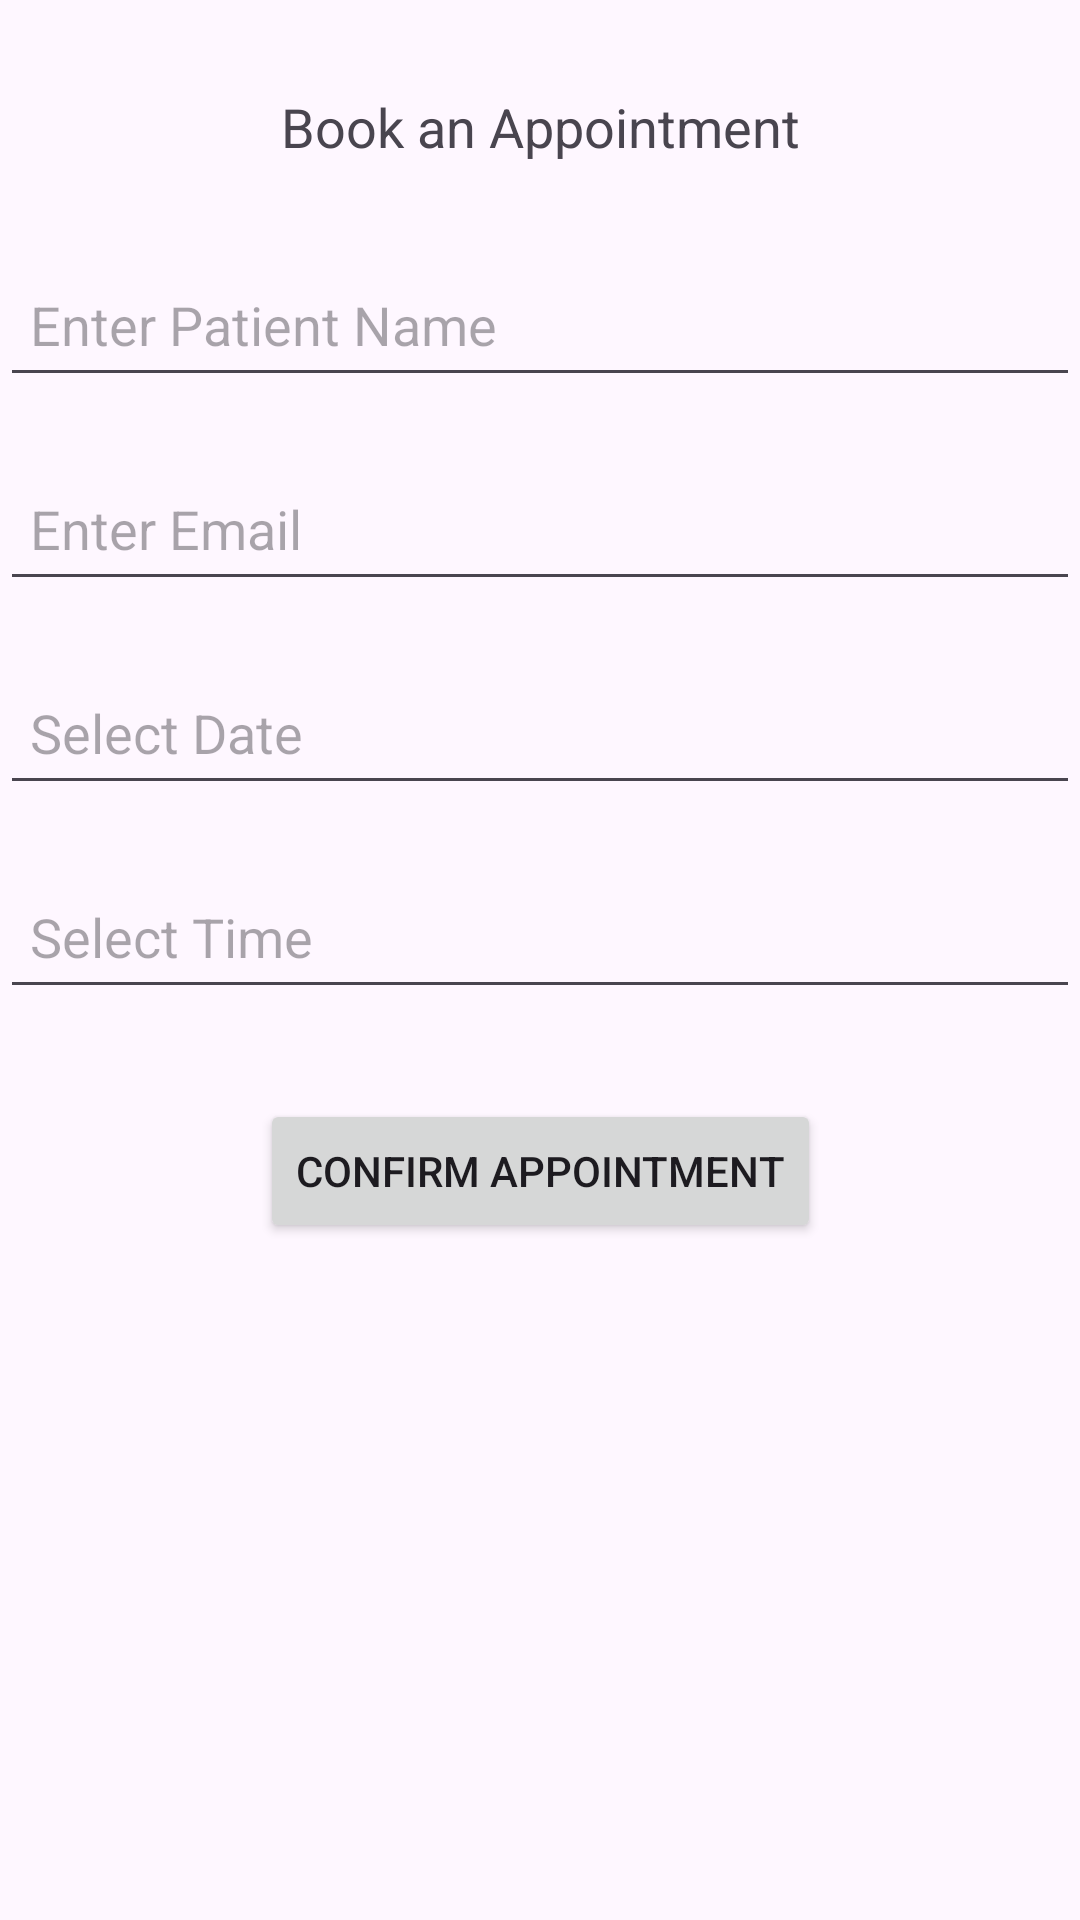

Write the Android layout XML for this screen, with the resource values it uses.
<!-- AndroidManifest.xml: application theme Theme.MediSyncHealthcareApplication -->
<!-- res/layout/activity_appointment.xml -->
<?xml version="1.0" encoding="utf-8"?>
<androidx.constraintlayout.widget.ConstraintLayout xmlns:android="http://schemas.android.com/apk/res/android"
    xmlns:app="http://schemas.android.com/apk/res-auto"
    xmlns:tools="http://schemas.android.com/tools"
    android:layout_width="match_parent"
    android:layout_height="match_parent"
    tools:context=".AppointmentActivity">

    <TextView
        android:id="@+id/textViewAppointment"
        android:layout_width="wrap_content"
        android:layout_height="wrap_content"
        android:text="Book an Appointment"
        android:textSize="18sp"
        app:layout_constraintTop_toTopOf="parent"
        app:layout_constraintStart_toStartOf="parent"
        app:layout_constraintEnd_toEndOf="parent"
        android:layout_marginTop="30dp" />

    <EditText
        android:id="@+id/editTextPatientName"
        android:layout_width="0dp"
        android:layout_height="48dp"
        android:hint="Enter Patient Name"
        android:inputType="textPersonName"
        android:padding="10dp"
        app:layout_constraintTop_toBottomOf="@id/textViewAppointment"
        app:layout_constraintStart_toStartOf="parent"
        app:layout_constraintEnd_toEndOf="parent"
        android:layout_marginTop="30dp" />

    <EditText
        android:id="@+id/editTextEmail"
        android:layout_width="0dp"
        android:layout_height="48dp"
        android:hint="Enter Email"
        android:inputType="textEmailAddress"
        android:padding="10dp"
        app:layout_constraintTop_toBottomOf="@id/editTextPatientName"
        app:layout_constraintStart_toStartOf="parent"
        app:layout_constraintEnd_toEndOf="parent"
        android:layout_marginTop="20dp" />

    <EditText
        android:id="@+id/editTextDate"
        android:layout_width="0dp"
        android:layout_height="48dp"
        android:hint="Select Date"
        android:focusable="false"
        android:clickable="true"
        android:padding="10dp"
        app:layout_constraintTop_toBottomOf="@id/editTextEmail"
        app:layout_constraintStart_toStartOf="parent"
        app:layout_constraintEnd_toEndOf="parent"
        android:layout_marginTop="20dp" />

    <EditText
        android:id="@+id/editTextTime"
        android:layout_width="0dp"
        android:layout_height="48dp"
        android:hint="Select Time"
        android:focusable="false"
        android:clickable="true"
        android:padding="10dp"
        app:layout_constraintTop_toBottomOf="@id/editTextDate"
        app:layout_constraintStart_toStartOf="parent"
        app:layout_constraintEnd_toEndOf="parent"
        android:layout_marginTop="20dp" />

    <Button
        android:id="@+id/buttonConfirmAppointment"
        android:layout_width="wrap_content"
        android:layout_height="wrap_content"
        android:text="Confirm Appointment"
        app:layout_constraintTop_toBottomOf="@id/editTextTime"
        app:layout_constraintStart_toStartOf="parent"
        app:layout_constraintEnd_toEndOf="parent"
        android:layout_marginTop="30dp" />

</androidx.constraintlayout.widget.ConstraintLayout>
<!-- resources referenced by this layout -->
<resources>
  <style name="Theme.MediSyncHealthcareApplication" parent="Base.Theme.MediSyncHealthcareApplication" />
  <style name="Base.Theme.MediSyncHealthcareApplication" parent="Theme.Material3.DayNight.NoActionBar">
          
          
      </style>
</resources>
